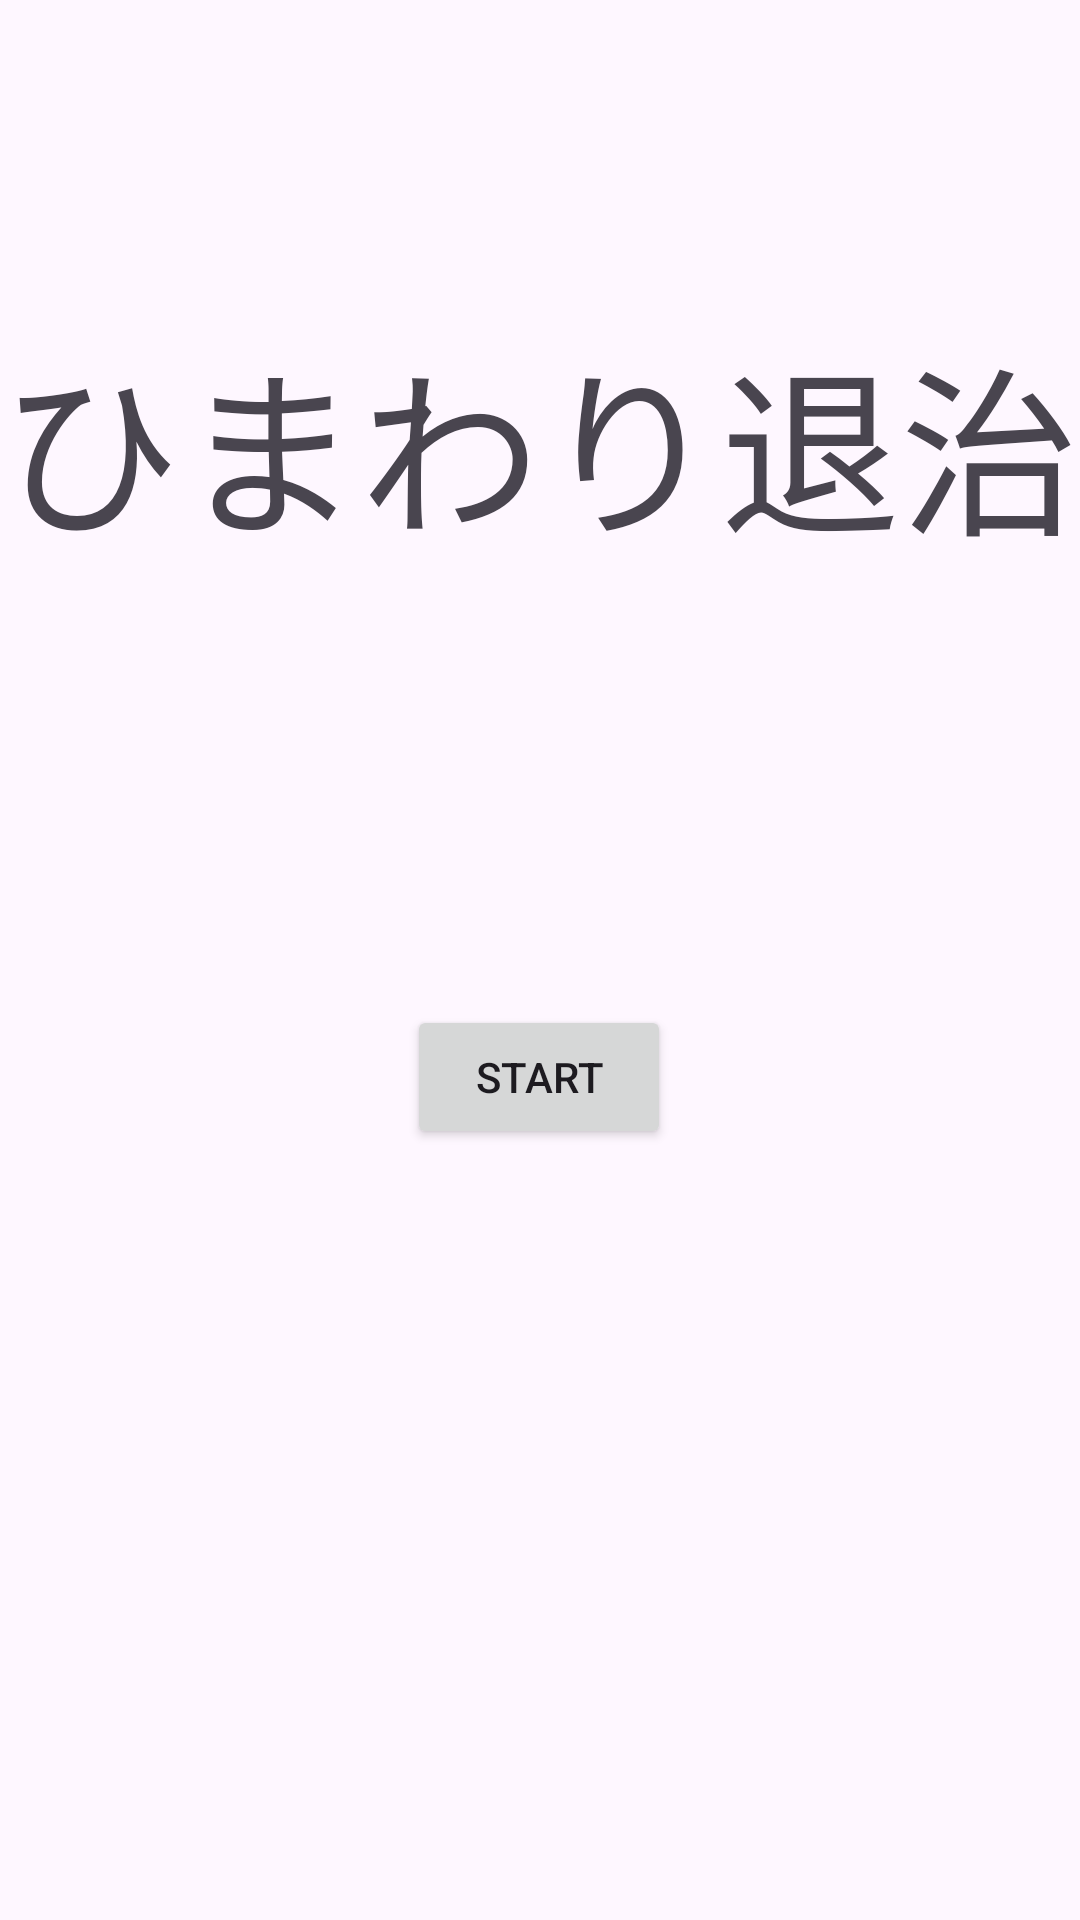

Here is an Android app screen rendered from its layout file. Give the layout XML and the strings, colors and styles it references.
<!-- AndroidManifest.xml: application theme Theme.Moguratataki -->
<!-- res/layout/activity_main.xml -->
<?xml version="1.0" encoding="utf-8"?>
<androidx.constraintlayout.widget.ConstraintLayout xmlns:android="http://schemas.android.com/apk/res/android"
    xmlns:app="http://schemas.android.com/apk/res-auto"
    xmlns:tools="http://schemas.android.com/tools"
    android:layout_width="match_parent"
    android:layout_height="match_parent"
    tools:context=".MainActivity">

    <TextView
        android:id="@+id/textView"
        android:layout_width="wrap_content"
        android:layout_height="wrap_content"
        android:layout_marginStart="25dp"
        android:layout_marginTop="200dp"
        android:layout_marginEnd="25dp"
        android:layout_marginBottom="50dp"
        android:text="ひまわり退治"
        android:textSize="60sp"
        app:layout_constraintBottom_toTopOf="@+id/button"
        app:layout_constraintEnd_toEndOf="parent"
        app:layout_constraintStart_toStartOf="parent"
        app:layout_constraintTop_toTopOf="parent" />

    <Button
        android:id="@+id/button"
        android:layout_width="wrap_content"
        android:layout_height="wrap_content"
        android:layout_marginStart="159dp"
        android:layout_marginTop="94dp"
        android:layout_marginEnd="160dp"
        android:layout_marginBottom="353dp"
        android:onClick="onStartButtonTapped"
        android:text="START"
        app:layout_constraintBottom_toBottomOf="parent"
        app:layout_constraintEnd_toEndOf="parent"
        app:layout_constraintStart_toStartOf="parent"
        app:layout_constraintTop_toBottomOf="@+id/textView" />
</androidx.constraintlayout.widget.ConstraintLayout>
<!-- resources referenced by this layout -->
<resources>
  <style name="Theme.Moguratataki" parent="Base.Theme.Moguratataki" />
  <style name="Base.Theme.Moguratataki" parent="Theme.Material3.DayNight.NoActionBar">
          
          
      </style>
</resources>
